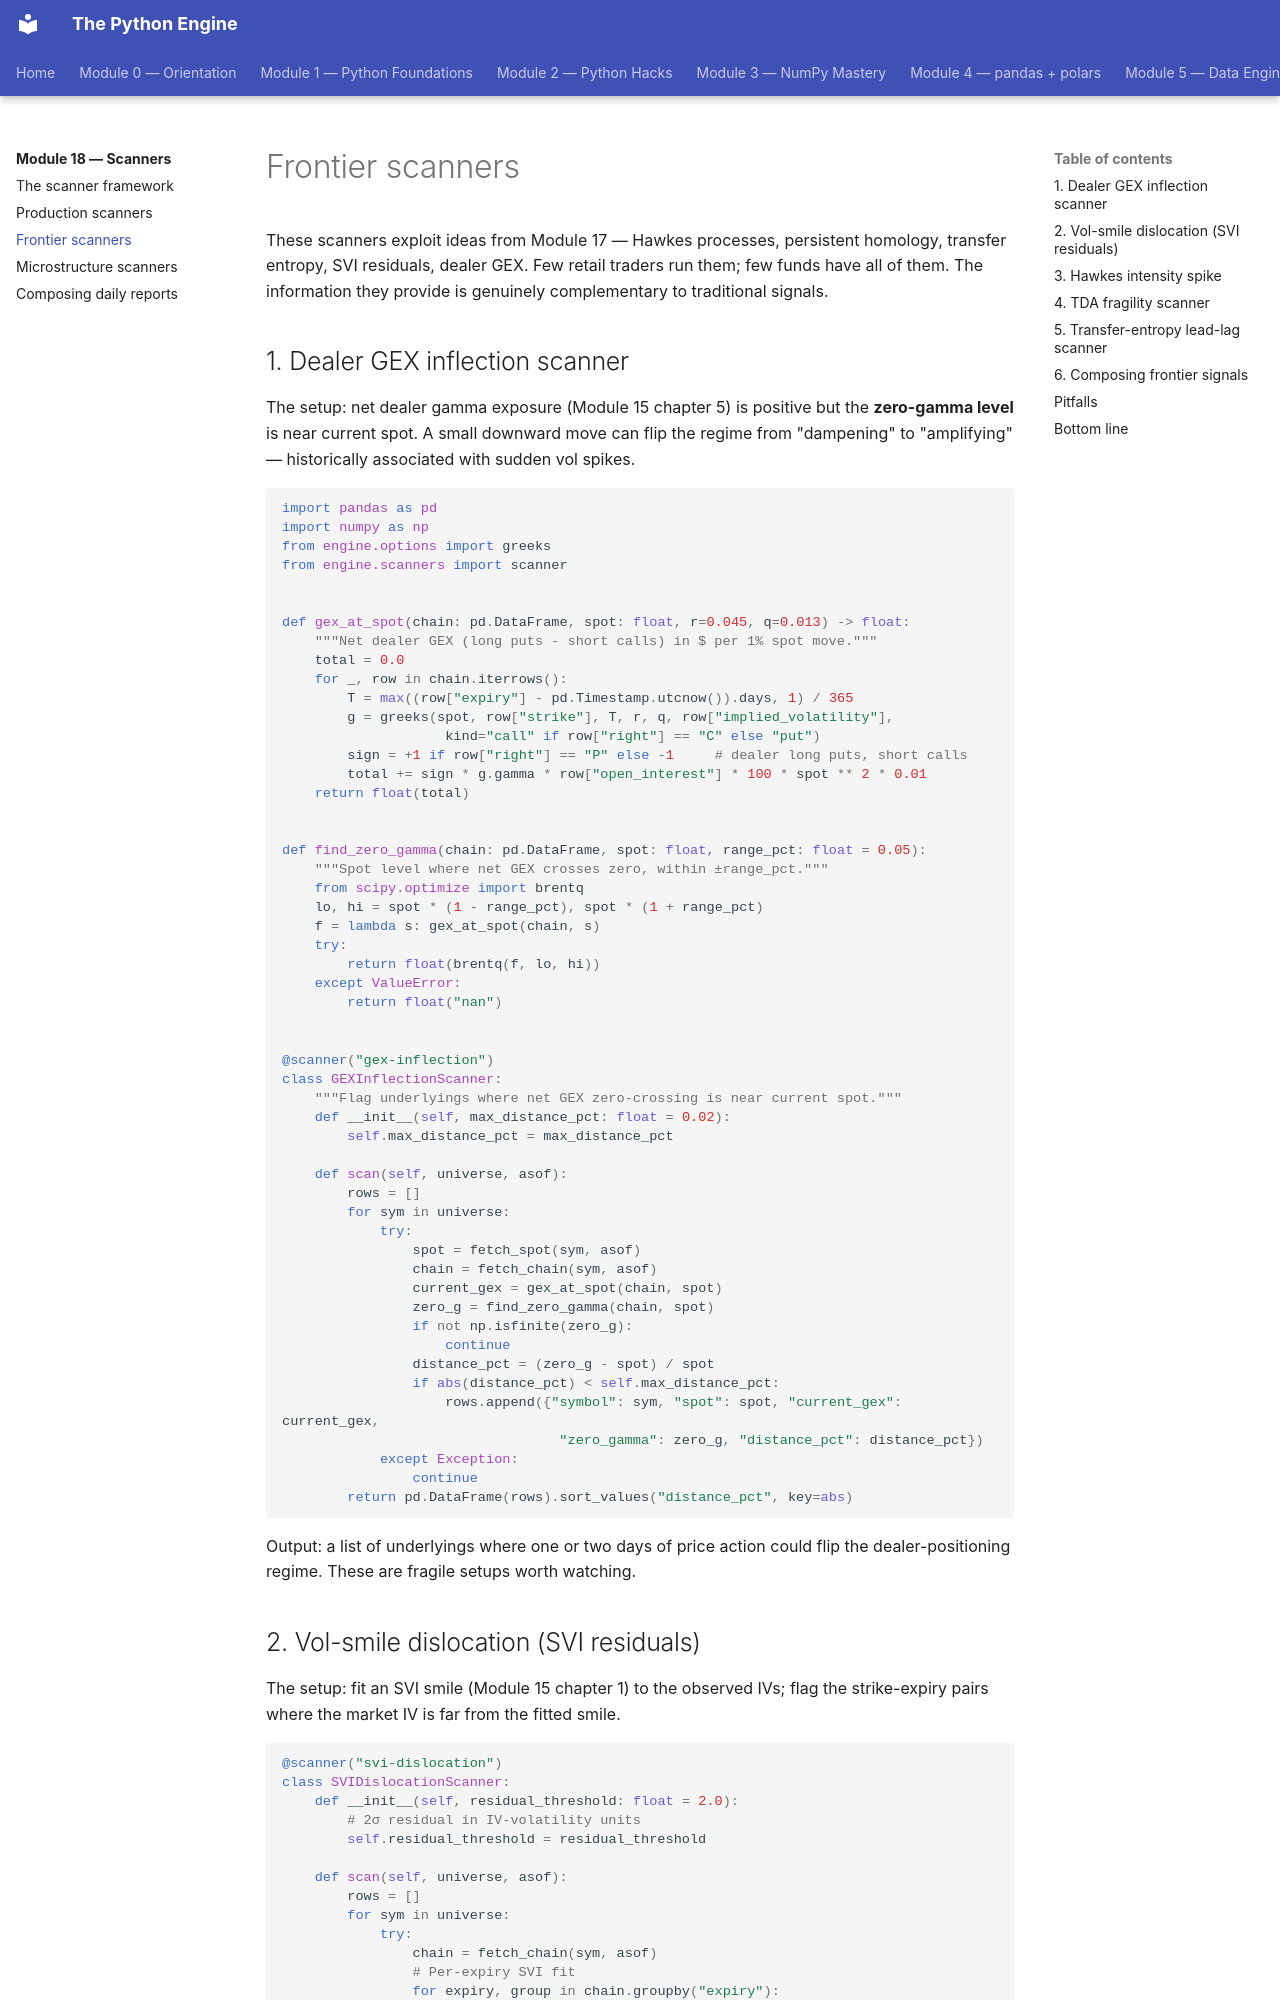

repository: billyribeiro-ux/python-engine · page: 18-scanners/03-frontier/index.html · generator: mkdocs

# Frontier scanners

These scanners exploit ideas from Module 17 — Hawkes processes, persistent homology, transfer entropy, SVI residuals, dealer GEX. Few retail traders run them; few funds have all of them. The information they provide is genuinely complementary to traditional signals.

## 1. Dealer GEX inflection scanner

The setup: net dealer gamma exposure (Module 15 chapter 5) is positive but the **zero-gamma level** is near current spot. A small downward move can flip the regime from "dampening" to "amplifying" — historically associated with sudden vol spikes.

```python
import pandas as pd
import numpy as np
from engine.options import greeks
from engine.scanners import scanner


def gex_at_spot(chain: pd.DataFrame, spot: float, r=0.045, q=0.013) -> float:
    """Net dealer GEX (long puts - short calls) in $ per 1% spot move."""
    total = 0.0
    for _, row in chain.iterrows():
        T = max((row["expiry"] - pd.Timestamp.utcnow()).days, 1) / 365
        g = greeks(spot, row["strike"], T, r, q, row["implied_volatility"],
                    kind="call" if row["right"] == "C" else "put")
        sign = +1 if row["right"] == "P" else -1     # dealer long puts, short calls
        total += sign * g.gamma * row["open_interest"] * 100 * spot ** 2 * 0.01
    return float(total)


def find_zero_gamma(chain: pd.DataFrame, spot: float, range_pct: float = 0.05):
    """Spot level where net GEX crosses zero, within ±range_pct."""
    from scipy.optimize import brentq
    lo, hi = spot * (1 - range_pct), spot * (1 + range_pct)
    f = lambda s: gex_at_spot(chain, s)
    try:
        return float(brentq(f, lo, hi))
    except ValueError:
        return float("nan")


@scanner("gex-inflection")
class GEXInflectionScanner:
    """Flag underlyings where net GEX zero-crossing is near current spot."""
    def __init__(self, max_distance_pct: float = 0.02):
        self.max_distance_pct = max_distance_pct

    def scan(self, universe, asof):
        rows = []
        for sym in universe:
            try:
                spot = fetch_spot(sym, asof)
                chain = fetch_chain(sym, asof)
                current_gex = gex_at_spot(chain, spot)
                zero_g = find_zero_gamma(chain, spot)
                if not np.isfinite(zero_g):
                    continue
                distance_pct = (zero_g - spot) / spot
                if abs(distance_pct) < self.max_distance_pct:
                    rows.append({"symbol": sym, "spot": spot, "current_gex": current_gex,
                                  "zero_gamma": zero_g, "distance_pct": distance_pct})
            except Exception:
                continue
        return pd.DataFrame(rows).sort_values("distance_pct", key=abs)
```

Output: a list of underlyings where one or two days of price action could flip the dealer-positioning regime. These are fragile setups worth watching.
